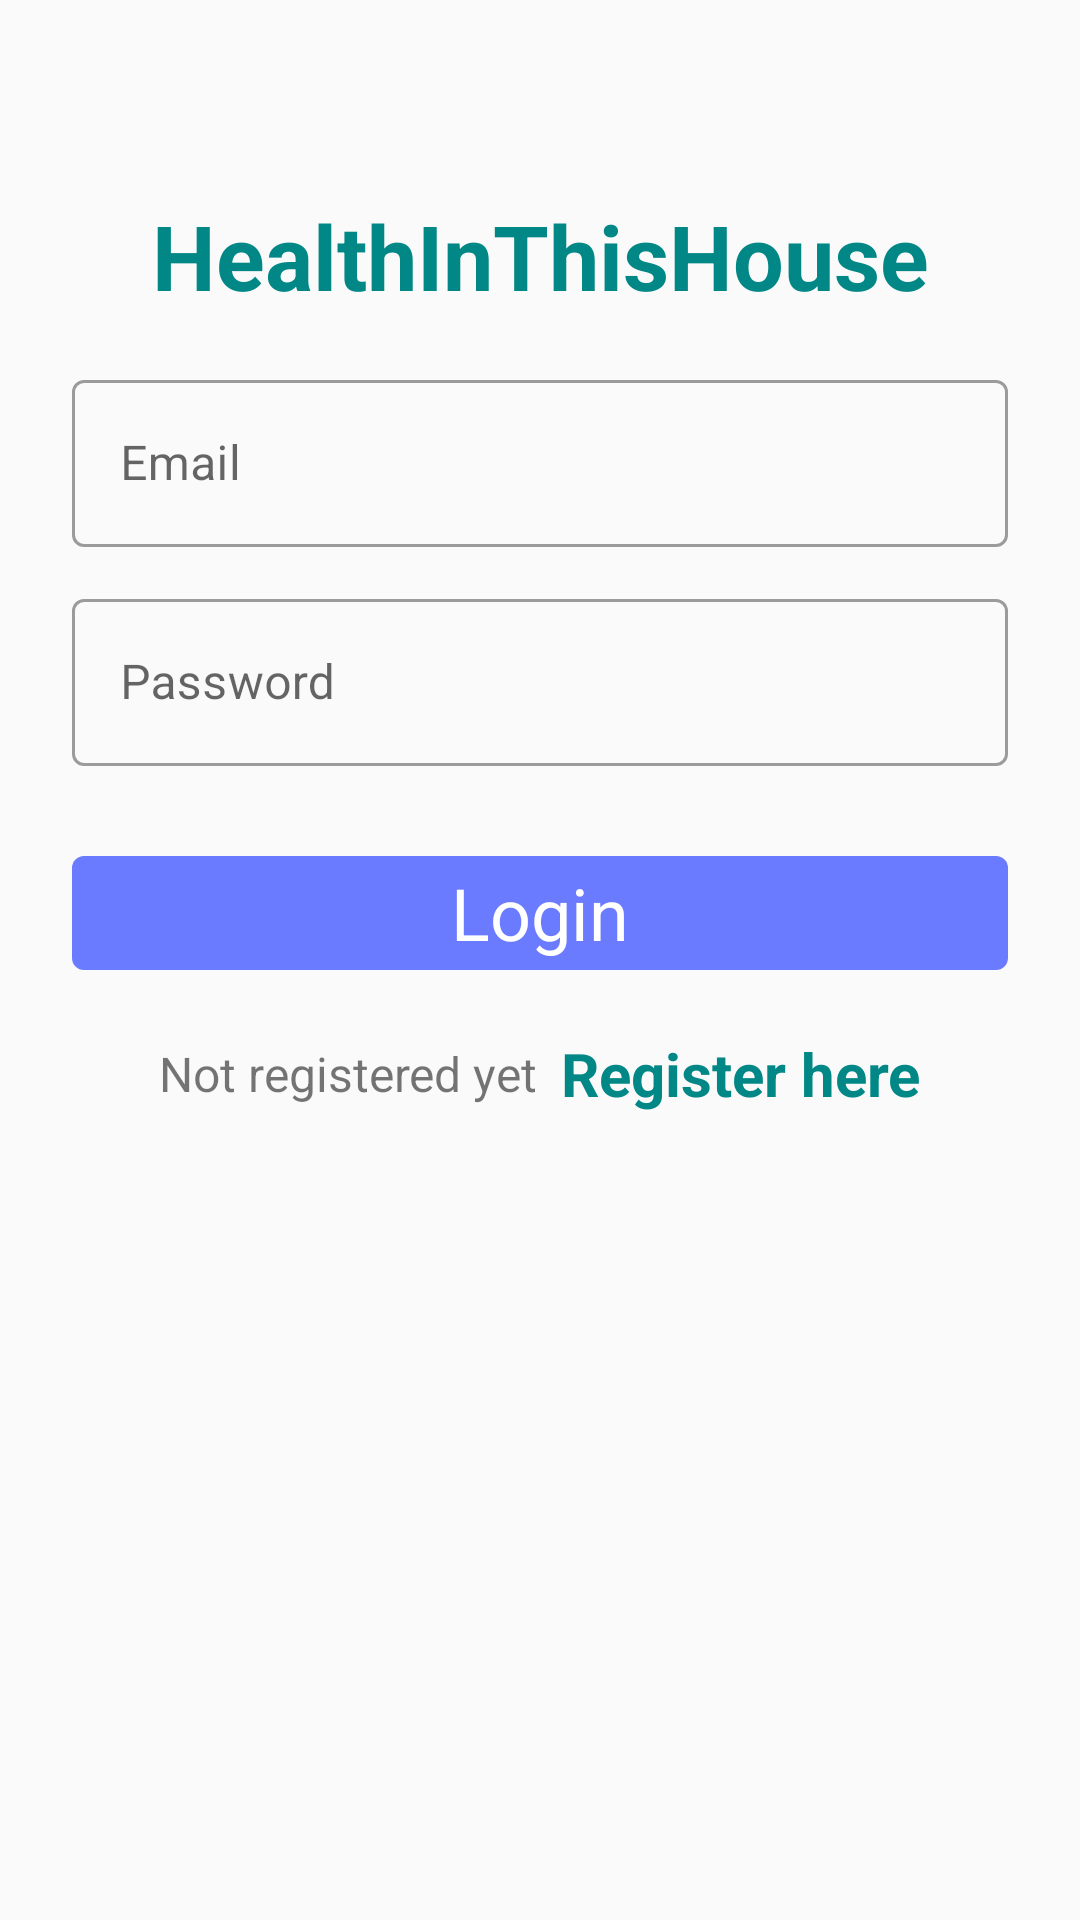

The Android layout XML behind this screen, and the referenced resources:
<!-- AndroidManifest.xml: application theme Theme.HealthInThisHouse -->
<!-- res/layout/activity_login.xml -->
<?xml version="1.0" encoding="utf-8"?>
<LinearLayout xmlns:android="http://schemas.android.com/apk/res/android"
    xmlns:app="http://schemas.android.com/apk/res-auto"
    xmlns:tools="http://schemas.android.com/tools"
    android:layout_width="match_parent"
    android:layout_height="match_parent"
    android:orientation="vertical"
    android:padding="24dp"
    tools:context=".LoginActivity">

    <LinearLayout
        android:layout_width="match_parent"
        android:layout_height="match_parent"
        android:orientation="vertical"
        android:layout_gravity="center"
        android:layout_marginTop="25dp">

        <TextView
            android:layout_width="match_parent"
            android:layout_height="wrap_content"
            android:text="HealthInThisHouse"
            android:textSize="30sp"
            android:textStyle="bold"
            android:textColor="@color/teal_700"
            android:gravity="center_horizontal"
            android:layout_marginVertical="16dp"/>


        <com.google.android.material.textfield.TextInputLayout
            android:layout_width="match_parent"
            style="@style/Widget.MaterialComponents.TextInputLayout.OutlinedBox"
            android:layout_height="wrap_content">

            <com.google.android.material.textfield.TextInputEditText
                android:id="@+id/etLoginEmail"
                android:layout_width="match_parent"
                android:layout_height="wrap_content"
                android:hint="Email"
                android:inputType="textEmailAddress"/>
        </com.google.android.material.textfield.TextInputLayout>


        <com.google.android.material.textfield.TextInputLayout
            android:layout_width="match_parent"
            style="@style/Widget.MaterialComponents.TextInputLayout.OutlinedBox"
            android:layout_height="wrap_content"
            android:layout_marginTop="12dp">

            <com.google.android.material.textfield.TextInputEditText
                android:id="@+id/etLoginPass"
                android:layout_width="match_parent"
                android:layout_height="wrap_content"
                android:hint="Password"
                android:inputType="textPassword"/>
        </com.google.android.material.textfield.TextInputLayout>

        <com.google.android.material.button.MaterialButton
            android:id="@+id/btnLogin"
            android:layout_width="match_parent"
            android:layout_height="50dp"
            android:layout_marginTop="24dp"
            android:text="Login"
            android:textSize="24dp"
            android:gravity="center"
            android:textColor="@color/white"
            app:backgroundTint="#6A7BFF"/>

        <LinearLayout
            android:layout_width="match_parent"
            android:layout_height="wrap_content"
            android:layout_marginTop="15dp"
            android:gravity="center"
            android:orientation="horizontal">

            <TextView
                android:layout_width="wrap_content"
                android:layout_height="wrap_content"
                android:text="Not registered yet"
                android:textSize="16sp"/>

            <TextView
                android:id="@+id/tvRegisterHere"
                android:layout_width="wrap_content"
                android:layout_height="wrap_content"
                android:layout_marginLeft="8dp"
                android:text="Register here"
                android:textColor="@color/teal_700"
                android:textStyle="bold"
                android:textSize="20sp"/>

        </LinearLayout>

    </LinearLayout>

</LinearLayout>
<!-- resources referenced by this layout -->
<resources>
  <color name="teal_700">#FF018786</color>
  <color name="white">#FFFFFFFF</color>
  <style name="Theme.HealthInThisHouse" parent="Theme.MaterialComponents.DayNight.DarkActionBar.Bridge">
          
  
          <item name="colorPrimary">#374EFF</item>
          <item name="colorPrimaryVariant">@color/purple_700</item>
          <item name="colorOnPrimary">#FFFFFF</item>
          
          <item name="colorSecondary">@color/teal_200</item>
          <item name="colorSecondaryVariant">@color/teal_700</item>
          <item name="colorOnSecondary">@color/black</item>
          
          <item name="android:statusBarColor" tools:targetApi="l">#140d07</item>
          <item name="android:navigationBarColor">@color/white</item>
          <item name="android:actionMenuTextColor">@color/black</item>
          
      </style>
  <color name="purple_700">#FF3700B3</color>
  <color name="teal_200">#FF03DAC5</color>
  <color name="black">#FF000000</color>
</resources>
